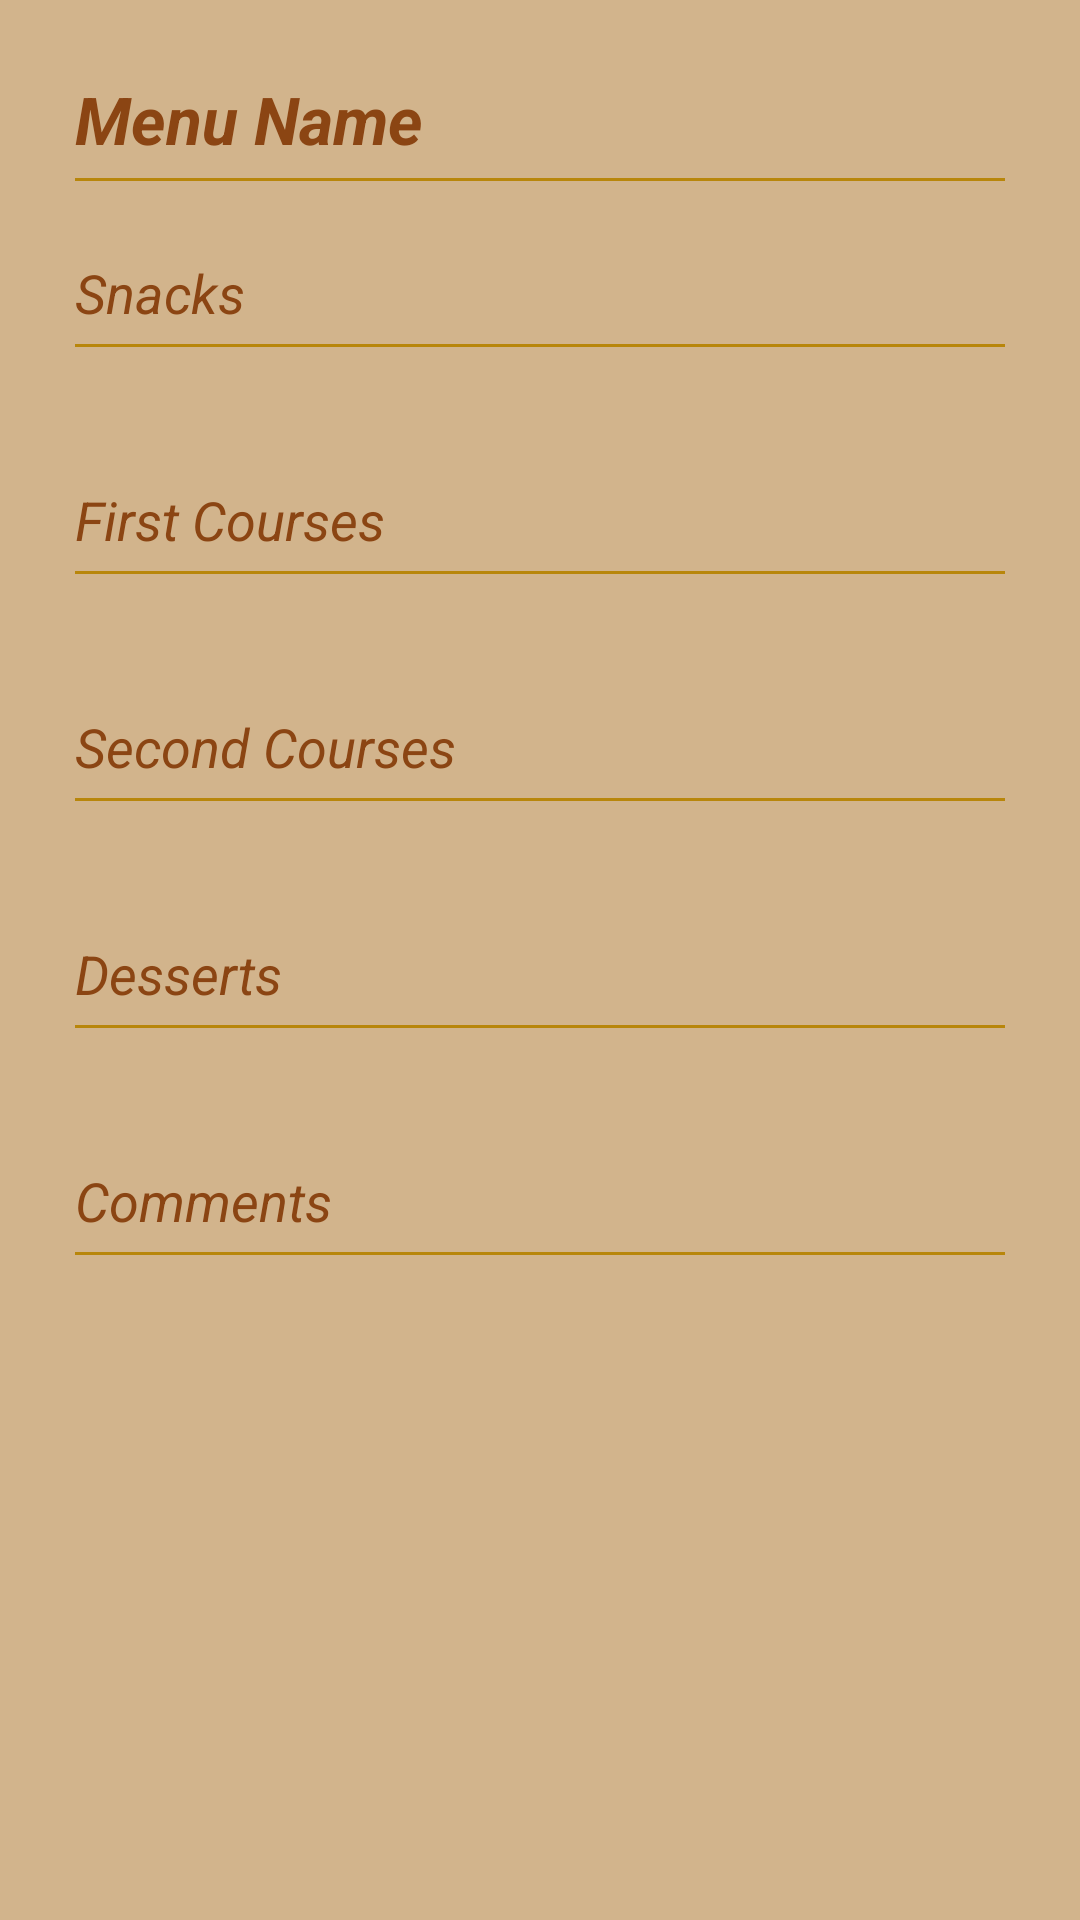

Layout XML and referenced resources for this Android screen:
<!-- AndroidManifest.xml: application theme AppTheme -->
<!-- res/layout/fragment_menu_detalle.xml -->
<FrameLayout xmlns:android="http://schemas.android.com/apk/res/android"
    android:layout_width="match_parent"
    android:layout_height="match_parent"
    android:padding="10dp">

    <ScrollView
        android:id="@+id/scrollView"
        android:layout_width="match_parent"
        android:layout_height="wrap_content"
        android:fillViewport="false"
        android:padding="15dp">

        <LinearLayout
            android:layout_width="fill_parent"
            android:layout_height="fill_parent"
            android:orientation="vertical">

            <TextView
                android:id="@+id/menunamedetalle"
                android:layout_width="match_parent"
                android:layout_height="wrap_content"

                android:capitalize="words"
                android:ellipsize="end"
                android:text="@string/menu_name"
                android:textAppearance="?android:attr/textAppearanceLarge"
                android:textColor="@color/colorPrimary"
                android:textStyle="normal|bold|italic" />


            <View
                android:layout_width="match_parent"
                android:layout_height="1dp"
                android:layout_marginBottom="5dp"
                android:layout_marginTop="5dp"
                android:background="@color/textTitletColor" />


            <TextView
                android:id="@+id/titlemenuEntrantes"
                android:layout_width="match_parent"
                android:layout_height="wrap_content"
                android:layout_marginTop="20dp"
                android:text="@string/menu_entrantes"
                android:textAppearance="?android:attr/textAppearanceMedium"

                android:textColor="@color/colorPrimary"
                android:textStyle="normal|italic" />

            <View
                android:layout_width="match_parent"
                android:layout_height="1dp"
                android:layout_marginBottom="5dp"
                android:layout_marginTop="5dp"
                android:background="@color/textTitletColor" />

            <TextView
                android:id="@+id/menuEntrantes"
                android:layout_width="match_parent"
                android:layout_height="wrap_content"
                android:inputType="textMultiLine"

                android:textAppearance="?android:attr/textAppearanceSmall"
                android:textSize="15dp"
                android:textStyle="italic" />

            <TextView
                android:id="@+id/titleMenuPrimerosPlatos"
                android:layout_width="match_parent"
                android:layout_height="wrap_content"
                android:layout_marginTop="20dp"
                android:text="@string/menu_primeros"
                android:textAppearance="?android:attr/textAppearanceMedium"

                android:textColor="@color/colorPrimary"
                android:textStyle="normal|italic" />

            <View
                android:layout_width="match_parent"
                android:layout_height="1dp"
                android:layout_marginBottom="5dp"
                android:layout_marginTop="5dp"
                android:background="@color/textTitletColor" />

            <TextView
                android:id="@+id/menuPrimeros"
                android:layout_width="match_parent"
                android:layout_height="wrap_content"
                android:inputType="textMultiLine"
                android:textAppearance="?android:attr/textAppearanceSmall"
                android:textSize="15dp"
                android:textStyle="italic" />

            <TextView
                android:id="@+id/menutitleSegundosPlatos"
                android:layout_width="match_parent"
                android:layout_height="wrap_content"
                android:layout_marginTop="20dp"
                android:text="@string/menu_segundos"
                android:textAppearance="?android:attr/textAppearanceMedium"

                android:textColor="@color/colorPrimary"
                android:textStyle="normal|italic" />

            <View
                android:layout_width="match_parent"
                android:layout_height="1dp"
                android:layout_marginBottom="5dp"
                android:layout_marginTop="5dp"
                android:background="@color/textTitletColor" />

            <TextView
                android:id="@+id/menuSegundos"
                android:layout_width="match_parent"
                android:layout_height="wrap_content"
                android:autoLink="web"
                android:clickable="true"
                android:inputType="textMultiLine"
                android:text=""
                android:textAppearance="?android:attr/textAppearanceSmall"
                android:textSize="15dp"
                android:textStyle="italic" />

            <TextView
                android:id="@+id/menutitlePostre"
                android:layout_width="match_parent"
                android:layout_height="wrap_content"
                android:layout_marginTop="20dp"
                android:text="@string/menu_postres"
                android:textAppearance="?android:attr/textAppearanceMedium"

                android:textColor="@color/colorPrimary"
                android:textStyle="normal|italic" />

            <View
                android:layout_width="match_parent"
                android:layout_height="1dp"
                android:layout_marginBottom="5dp"
                android:layout_marginTop="5dp"
                android:background="@color/textTitletColor" />

            <TextView
                android:id="@+id/menuPostres"
                android:layout_width="match_parent"
                android:layout_height="wrap_content"
                android:autoLink="web"
                android:clickable="true"
                android:inputType="textMultiLine"
                android:text=""
                android:textAppearance="?android:attr/textAppearanceSmall"
                android:textSize="15dp"
                android:textStyle="italic" />

            <TextView
                android:id="@+id/menuComentarios"
                android:layout_width="match_parent"
                android:layout_height="wrap_content"
                android:layout_marginTop="20dp"
                android:text="@string/comments"
                android:textAppearance="?android:attr/textAppearanceMedium"

                android:textColor="@color/colorPrimary"
                android:textStyle="normal|italic" />

            <View
                android:layout_width="match_parent"
                android:layout_height="1dp"
                android:layout_marginBottom="5dp"
                android:layout_marginTop="5dp"
                android:background="@color/textTitletColor" />

            <TextView
                android:id="@+id/menuComentario"
                android:layout_width="match_parent"
                android:layout_height="wrap_content"
                android:autoLink="web"
                android:clickable="true"
                android:inputType="textMultiLine"
                android:text=""
                android:textAppearance="?android:attr/textAppearanceSmall"
                android:textSize="15dp"
                android:textStyle="italic" />
        </LinearLayout>

    </ScrollView>

</FrameLayout>
<!-- resources referenced by this layout -->
<resources>
  <color name="colorPrimary">#8b4513</color>
  <color name="textTitletColor">#b8860b</color>
  <string name="comments">Comments</string>
  <string name="menu_entrantes">Snacks</string>
  <string name="menu_name">Menu Name</string>
  <string name="menu_postres">Desserts</string>
  <string name="menu_primeros">First Courses</string>
  <string name="menu_segundos">Second Courses</string>
  <style name="AppTheme" parent="AppTheme.Base" />
  <style name="AppTheme.Base" parent="Theme.AppCompat.Light.NoActionBar">
          <item name="colorPrimary">@color/colorPrimary</item>
          <item name="colorPrimaryDark">@color/colorPrimaryDark</item>
          <item name="colorAccent">@color/colorAccent</item>
          <item name="windowNoTitle">true</item>
          <item name="android:textColorPrimary">@color/textTitletColor</item>
          <item name="windowActionBar">false</item>
          <item name="android:windowBackground">@color/windowBackgroundColor</item>
          <item name="android:editTextStyle">@style/EditStyle</item>
          <item name="md_background_color">@color/windowBackgroundColor</item>
          <item name="md_title_color">@color/colorPrimary</item>
          <item name="md_content_color">#ff565656</item>
          <item name="md_positive_color">#ff030101</item>
          <item name="md_neutral_color">#ff030101</item>
          <item name="md_negative_color">#ff030101</item>
          <item name="bs_bottomSheetStyle">@style/BottomSheet.StyleDialog</item>
      </style>
  <color name="colorPrimaryDark">#5e200f</color>
  <color name="colorAccent">#802002</color>
  <color name="windowBackgroundColor">#D2B48C</color>
  <style name="EditStyle" parent="@android:style/Widget.EditText">
          <item name="android:background">@drawable/backedittext</item>
      </style>
  <style name="BottomSheet.StyleDialog" parent="BottomSheet.Dialog">
          <item name="android:backgroundDimAmount">0.5</item>
          <item name="android:windowAnimationStyle">@style/BottomSheet.Animation</item>
          <item name="android:textColorPrimary">@color/colorPrimary</item>
          <item name="android:textColorSecondary">@android:color/background_dark</item>
          <item name="android:textColorHint">#b8915f23</item>
          <item name="bs_dialogBackground">@color/windowBackgroundColor</item>
          <item name="bs_dividerColor">@color/colorPrimary</item>
          <item name="bs_numColumns">4</item>
          <item name="bs_listStyle">@style/BottomSheet.StyleList</item>
      </style>
  <!-- drawable backedittext (drawable) -->
  <?xml version="1.0" encoding="utf-8"?>
  <shape xmlns:android="http://schemas.android.com/apk/res/android">
      <solid android:color="@color/editBackgroundColor">
  
      </solid>
      <corners android:radius="5dp">
  
      </corners>
  
  
  </shape>
  <style name="BottomSheet.StyleList">
          <item name="android:listSelector">@drawable/bs_list_selector</item>
          <item name="android:layoutAnimation">@anim/bs_list_layout_fade_in</item>
      </style>
  <color name="editBackgroundColor">#38fdffd5</color>
  <!-- drawable bs_list_selector (drawable) -->
  <?xml version="1.0" encoding="utf-8"?>
  <selector xmlns:android="http://schemas.android.com/apk/res/android">
  
      <item android:state_pressed="true">
          <shape>
              <padding android:bottom="@dimen/dimen_padding_button" android:top="@dimen/dimen_padding_button" />
              <solid android:color="@color/textTitletColor" />
          </shape>
      </item>
      <item android:state_focused="true">
          <shape>
              <padding android:bottom="@dimen/dimen_padding_button" android:top="@dimen/dimen_padding_button" />
              <solid android:color="#77000000" />
          </shape>
      </item>
      <item android:drawable="@android:color/transparent" />
  
  </selector>
  <dimen name="dimen_padding_button">10dp</dimen>
</resources>
